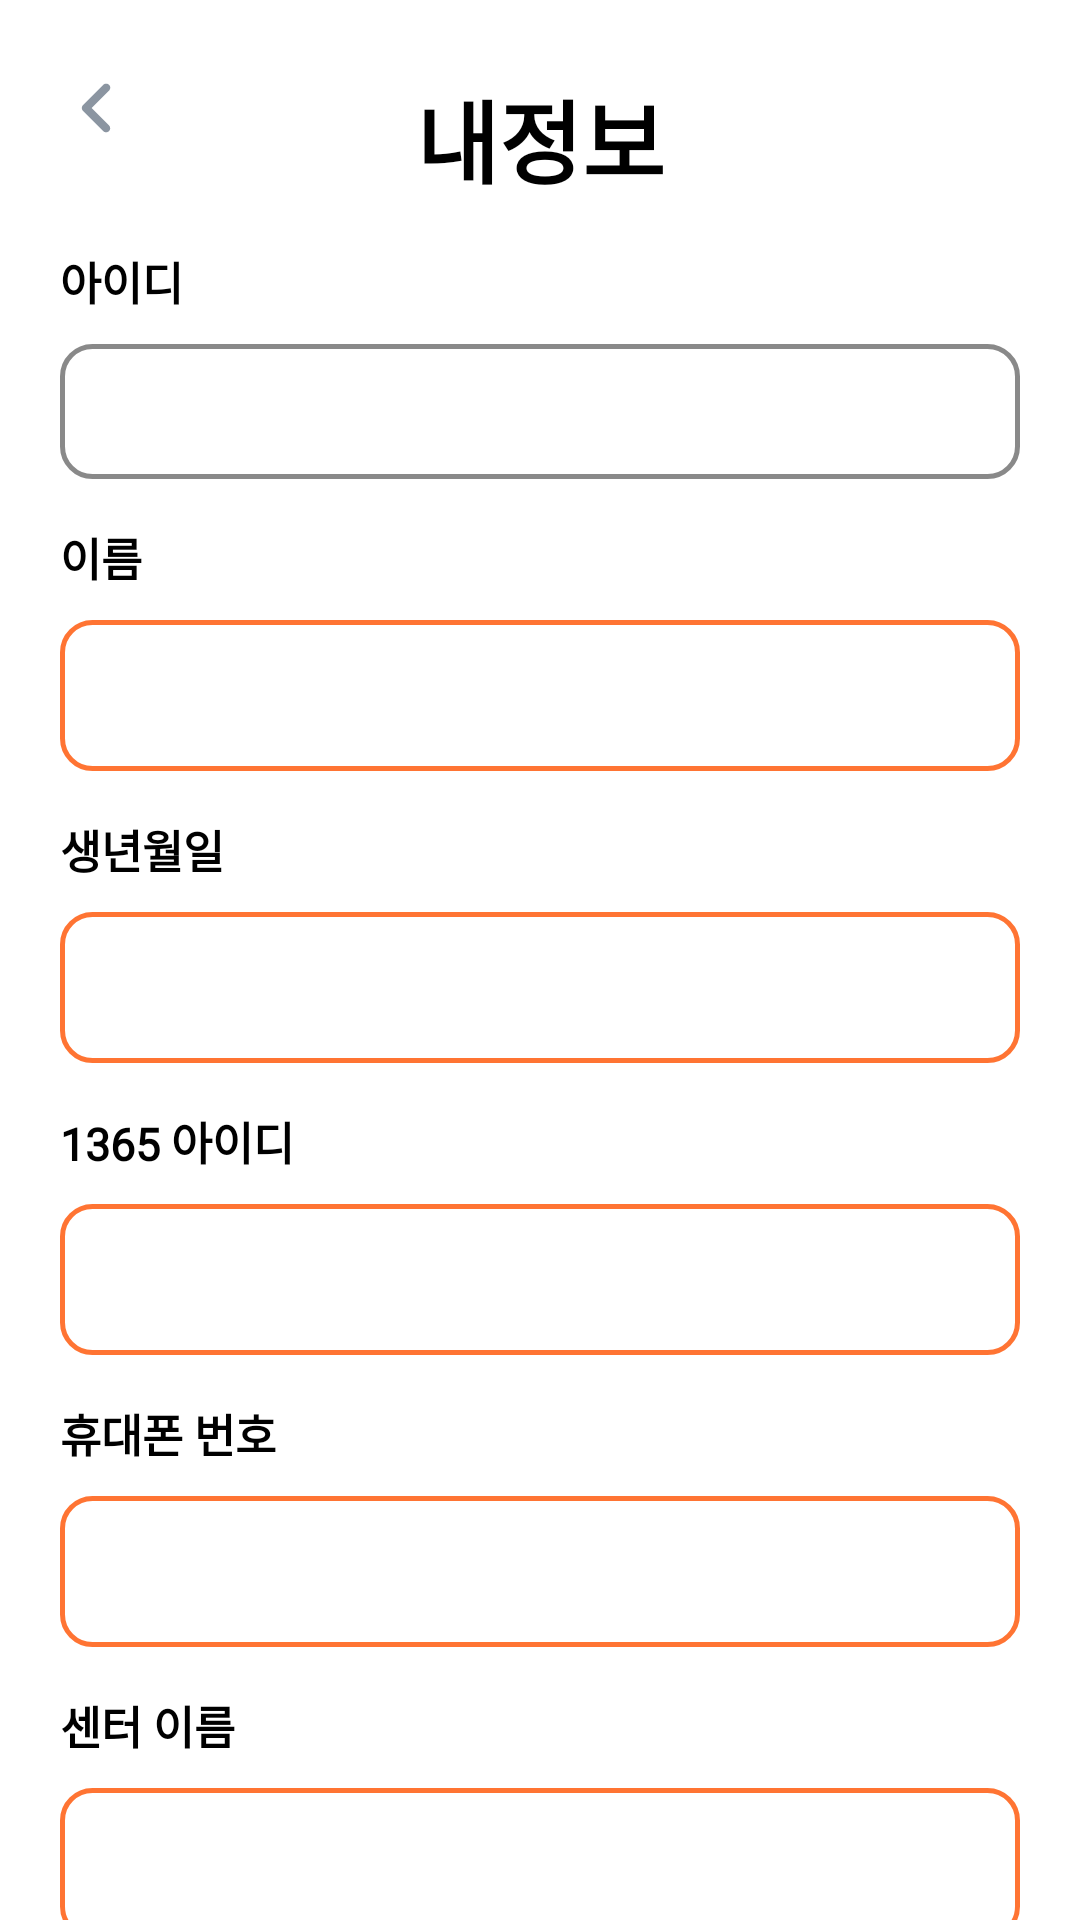

Write the Android layout XML for this screen, with the resource values it uses.
<!-- AndroidManifest.xml: application theme Theme.VATE -->
<!-- res/layout/mypage_activity.xml -->
<?xml version="1.0" encoding="utf-8"?>
<androidx.constraintlayout.widget.ConstraintLayout xmlns:android="http://schemas.android.com/apk/res/android"
    xmlns:app="http://schemas.android.com/apk/res-auto"
    xmlns:tools="http://schemas.android.com/tools"
    android:layout_width="match_parent"
    android:layout_height="match_parent">

    <TextView
        android:id="@+id/mypageInfoText"
        android:layout_width="wrap_content"
        android:layout_height="wrap_content"
        android:layout_marginTop="24dp"
        android:fontFamily="@font/pretendard"
        android:text="내정보"
        android:textColor="@color/black"
        android:textSize="30sp"
        android:textStyle="bold"
        app:layout_constraintLeft_toLeftOf="parent"
        app:layout_constraintRight_toRightOf="parent"
        app:layout_constraintTop_toTopOf="parent" />

    <ImageButton
        android:id="@+id/backPage"
        android:layout_width="wrap_content"
        android:layout_height="wrap_content"
        android:background="@color/white"
        android:src="@drawable/ic_icon_arrow_left_small_mono"
        app:layout_constraintStart_toStartOf="@id/memberIdText"
        app:layout_constraintTop_toTopOf="@+id/mypageInfoText" />

    <TextView
        android:id="@+id/memberIdText"
        android:layout_width="wrap_content"
        android:layout_height="wrap_content"
        android:layout_marginLeft="20dp"
        android:layout_marginTop="15dp"
        android:fontFamily="@font/pretendard"
        android:text="아이디"
        android:textColor="@color/black"
        android:textSize="15sp"
        android:textStyle="bold"
        app:layout_constraintStart_toStartOf="parent"
        app:layout_constraintTop_toBottomOf="@+id/mypageInfoText" />

    <TextView
        android:id="@+id/memberIdEdit"
        android:layout_width="0dp"
        android:layout_height="wrap_content"
        android:layout_marginTop="10dp"
        android:layout_marginEnd="20dp"
        android:background="@drawable/round_corner_input_text_default"
        app:layout_constraintEnd_toEndOf="parent"
        app:layout_constraintStart_toStartOf="@+id/memberIdText"
        app:layout_constraintTop_toBottomOf="@+id/memberIdText" />

    <TextView
        android:id="@+id/memberNameText"
        android:layout_width="wrap_content"
        android:layout_height="wrap_content"
        android:layout_marginTop="15dp"
        android:fontFamily="@font/pretendard"
        android:text="이름"
        android:textColor="@color/black"
        android:textSize="15sp"
        android:textStyle="bold"
        app:layout_constraintStart_toStartOf="@+id/memberIdEdit"
        app:layout_constraintTop_toBottomOf="@+id/memberIdEdit" />

    <EditText
        android:id="@+id/memberNameEdit"
        android:layout_width="0dp"
        android:layout_height="wrap_content"
        android:layout_marginTop="10dp"
        android:layout_marginEnd="20dp"
        android:background="@drawable/round_corner_input_text"
        app:layout_constraintEnd_toEndOf="parent"
        app:layout_constraintStart_toStartOf="@+id/memberIdText"
        app:layout_constraintTop_toBottomOf="@+id/memberNameText" />

    <TextView
        android:id="@+id/memberBirthdayText"
        android:layout_width="wrap_content"
        android:layout_height="wrap_content"
        android:layout_marginTop="15dp"
        android:fontFamily="@font/pretendard"
        android:text="생년월일"
        android:textColor="@color/black"
        android:textSize="15sp"
        android:textStyle="bold"
        app:layout_constraintStart_toStartOf="@+id/memberNameEdit"
        app:layout_constraintTop_toBottomOf="@+id/memberNameEdit" />

    <EditText
        android:id="@+id/memberBirthdayEdit"
        android:layout_width="0dp"
        android:layout_height="wrap_content"
        android:layout_marginTop="10dp"
        android:layout_marginEnd="20dp"
        android:background="@drawable/round_corner_input_text"
        app:layout_constraintEnd_toEndOf="parent"
        app:layout_constraintStart_toStartOf="@+id/memberIdText"
        app:layout_constraintTop_toBottomOf="@+id/memberBirthdayText" />

    <TextView
        android:id="@+id/memberId1365Text"
        android:layout_width="wrap_content"
        android:layout_height="wrap_content"
        android:layout_marginTop="15dp"
        android:fontFamily="@font/pretendard"
        android:text="1365 아이디"
        android:textColor="@color/black"
        android:textSize="15sp"
        android:textStyle="bold"
        app:layout_constraintStart_toStartOf="@+id/memberBirthdayEdit"
        app:layout_constraintTop_toBottomOf="@+id/memberBirthdayEdit" />

    <EditText
        android:id="@+id/memberId1365Edit"
        android:layout_width="0dp"
        android:layout_height="wrap_content"
        android:layout_marginTop="10dp"
        android:layout_marginEnd="20dp"
        android:background="@drawable/round_corner_input_text"
        app:layout_constraintEnd_toEndOf="parent"
        app:layout_constraintStart_toStartOf="@+id/memberIdText"
        app:layout_constraintTop_toBottomOf="@+id/memberId1365Text" />

    <TextView
        android:id="@+id/memberPhoneNumberText"
        android:layout_width="wrap_content"
        android:layout_height="wrap_content"
        android:layout_marginTop="15dp"
        android:fontFamily="@font/pretendard"
        android:text="휴대폰 번호"
        android:textColor="@color/black"
        android:textSize="15sp"
        android:textStyle="bold"
        app:layout_constraintStart_toStartOf="@+id/memberBirthdayEdit"
        app:layout_constraintTop_toBottomOf="@+id/memberId1365Edit" />

    <EditText
        android:id="@+id/memberPhoneNumberEdit"
        android:layout_width="0dp"
        android:layout_height="wrap_content"
        android:layout_marginTop="10dp"
        android:layout_marginEnd="20dp"
        android:background="@drawable/round_corner_input_text"
        app:layout_constraintEnd_toEndOf="parent"
        app:layout_constraintStart_toStartOf="@+id/memberIdText"
        app:layout_constraintTop_toBottomOf="@+id/memberPhoneNumberText" />

    <TextView
        android:id="@+id/memberCenterNameText"
        android:layout_width="wrap_content"
        android:layout_height="wrap_content"
        android:layout_marginTop="15dp"
        android:fontFamily="@font/pretendard"
        android:text="센터 이름"
        android:textColor="@color/black"
        android:textSize="15sp"
        android:textStyle="bold"
        app:layout_constraintStart_toStartOf="@+id/memberBirthdayEdit"
        app:layout_constraintTop_toBottomOf="@+id/memberPhoneNumberEdit" />

    <EditText
        android:id="@+id/memberCenterNameEdit"
        android:layout_width="0dp"
        android:layout_height="wrap_content"
        android:layout_marginTop="10dp"
        android:layout_marginEnd="20dp"
        android:background="@drawable/round_corner_input_text"
        app:layout_constraintEnd_toEndOf="parent"
        app:layout_constraintStart_toStartOf="@+id/memberIdText"
        app:layout_constraintTop_toBottomOf="@+id/memberCenterNameText" />

    <androidx.appcompat.widget.AppCompatButton
        android:id="@+id/mypageEditButton"
        android:layout_width="0dp"
        android:layout_height="wrap_content"
        android:background="@drawable/continue_button"
        android:layout_marginTop="15dp"
        android:text="수정하기"
        android:textColor="@color/white"
        app:layout_constraintStart_toStartOf="@+id/memberCenterNameEdit"
        app:layout_constraintEnd_toEndOf="@+id/memberId1365Edit"
        app:layout_constraintTop_toBottomOf="@+id/memberCenterNameEdit"/>


</androidx.constraintlayout.widget.ConstraintLayout>
<!-- resources referenced by this layout -->
<resources>
  <color name="black">#FF000000</color>
  <color name="white">#FFFFFFFF</color>
  <!-- drawable continue_button (drawable) -->
  <?xml version="1.0" encoding="UTF-8"?>
  <shape xmlns:android="http://schemas.android.com/apk/res/android"
      android:id="@+id/shape_my">
      <stroke
          android:width="2dp"
          android:color="#FF7433" />
      <padding
          android:bottom="5dp"
          android:left="5dp"
          android:right="5dp"
          android:top="5dp" />
      <corners android:radius="10dp" />
      <solid android:color="#FF7433" />
  </shape>
  <!-- drawable ic_icon_arrow_left_small_mono (drawable) -->
  <vector xmlns:android="http://schemas.android.com/apk/res/android"
      android:width="24dp"
      android:height="24dp"
      android:viewportWidth="24"
      android:viewportHeight="24">
    <path
        android:pathData="M15.375,20.1C15.1977,20.1001 15.0222,20.0651 14.8584,19.9972C14.6947,19.9292 14.546,19.8296 14.421,19.704L7.6709,12.954C7.5455,12.8286 7.4461,12.6798 7.3782,12.516C7.3103,12.3521 7.2754,12.1765 7.2754,11.9992C7.2754,11.8219 7.3103,11.6463 7.3782,11.4825C7.4461,11.3187 7.5455,11.1698 7.6709,11.0445L14.421,4.2945C14.5453,4.1648 14.6944,4.0612 14.8593,3.9898C15.0242,3.9184 15.2018,3.8807 15.3815,3.8789C15.5612,3.877 15.7395,3.9111 15.9058,3.979C16.0722,4.0469 16.2233,4.1474 16.3504,4.2746C16.4774,4.4017 16.5778,4.5529 16.6456,4.7193C16.7134,4.8858 16.7473,5.0641 16.7453,5.2438C16.7433,5.4235 16.7055,5.601 16.634,5.7659C16.5625,5.9307 16.4588,6.0797 16.329,6.204L10.5345,12L16.329,17.7945C16.518,17.9832 16.6469,18.2238 16.6992,18.4857C16.7514,18.7477 16.7248,19.0193 16.6227,19.2662C16.5205,19.513 16.3475,19.724 16.1254,19.8724C15.9032,20.0208 15.6421,20.1 15.375,20.1Z"
        android:fillColor="#8B95A1"
        android:fillType="evenOdd"/>
  </vector>
  <!-- drawable round_corner_input_text (drawable) -->
  <?xml version="1.0" encoding="UTF-8"?>
  <shape xmlns:android="http://schemas.android.com/apk/res/android"
      android:id="@+id/shape_my">
      <stroke
          android:width="1.5dp"
          android:color="#FF7433" />
      <padding
          android:bottom="13dp"
          android:left="13dp"
          android:right="13dp"
          android:top="13dp" />
      <corners android:radius="10dp" />
      <solid android:color="@color/white" />
  </shape>
  <!-- drawable round_corner_input_text_default (drawable) -->
  <?xml version="1.0" encoding="UTF-8"?>
  <shape xmlns:android="http://schemas.android.com/apk/res/android"
      android:id="@+id/shape_my">
      <stroke
          android:width="1.5dp"
          android:color="#898989" />
      <padding
          android:bottom="13dp"
          android:left="13dp"
          android:right="13dp"
          android:top="13dp" />
      <corners android:radius="10dp" />
      <solid android:color="@color/white" />
  </shape>
  <style name="Theme.VATE" parent="Theme.MaterialComponents.DayNight.NoActionBar">
          
          <item name="colorPrimary">@color/orange</item>
          <item name="colorPrimaryVariant">@color/white</item>
          <item name="colorOnPrimary">@color/white</item>
          
          <item name="colorSecondary">@color/teal_200</item>
          <item name="colorSecondaryVariant">@color/teal_700</item>
          <item name="colorOnSecondary">@color/black</item>
          
          <item name="android:windowLightStatusBar" tools:targetApi="m">true</item>
          <item name="android:statusBarColor">@android:color/transparent</item>
          <item name="android:navigationBarColor">@android:color/transparent</item>
          <item name="android:enforceNavigationBarContrast" tools:targetApi="q">false</item>
          <item name="android:enforceStatusBarContrast" tools:targetApi="q">false</item>
          
          <item name="colorControlHighlight">@color/VATE</item>
      </style>
  <color name="orange">#F67831</color>
  <color name="teal_200">#FF03DAC5</color>
  <color name="teal_700">#FF018786</color>
  <color name="VATE">#FF7433</color>
</resources>
